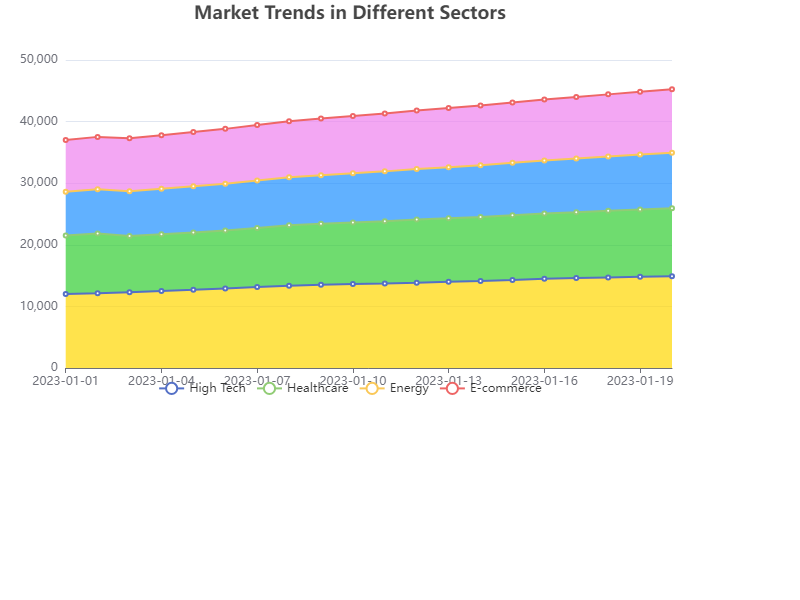

The file beside this chart, header and first rows:
Date, High Tech, Healthcare, Energy, E-commerce
2023-01-01, 12000, 9500, 7100, 8400
2023-01-02, 12120, 9700, 7200, 8500
2023-01-03, 12310, 9100, 7300, 8600
2023-01-04, 12500, 9200, 7400, 8700
2023-01-05, 12700, 9300, 7500, 8800
2023-01-06, 12920, 9400, 7600, 8900
2023-01-07, 13140, 9600, 7700, 9000
2023-01-08, 13360, 9800, 7800, 9100
2023-01-09, 13500, 9900, 7900, 9200
2023-01-10, 13620, 10000, 8000, 9300
2023-01-11, 13720, 10100, 8100, 9400
2023-01-12, 13840, 10250, 8200, 9500
2023-01-13, 14000, 10300, 8300, 9600
2023-01-14, 14120, 10400, 8400, 9700
2023-01-15, 14300, 10500, 8500, 9800
2023-01-16, 14500, 10600, 8600, 9900
2023-01-17, 14600, 10700, 8700, 10000
2023-01-18, 14700, 10820, 8800, 10100
2023-01-19, 14800, 10940, 8900, 10200
2023-01-20, 14900, 11050, 9000, 10300
